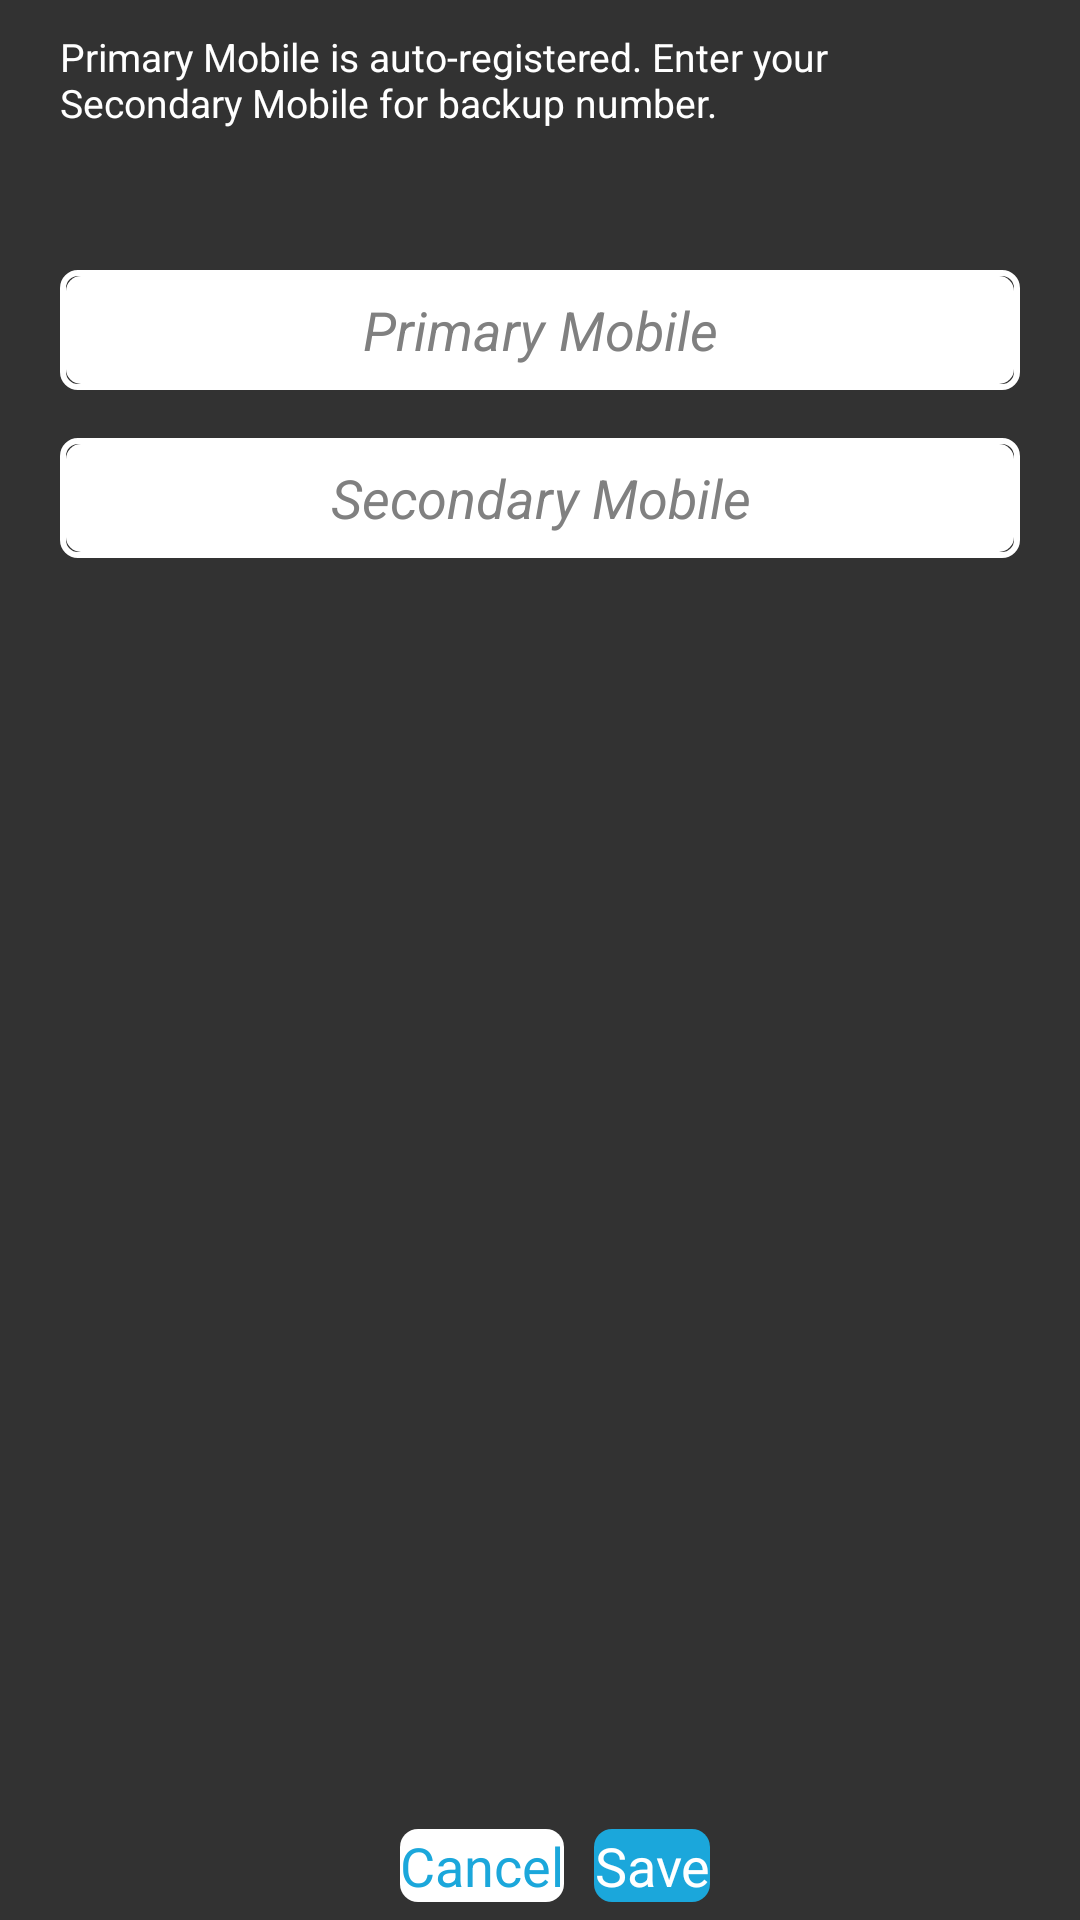

Layout XML and referenced resources for this Android screen:
<!-- AndroidManifest.xml: application theme AppTheme -->
<!-- res/layout/mobile_nos.xml -->
<?xml version="1.0" encoding="utf-8"?>
<RelativeLayout android:orientation="vertical" android:layout_width="fill_parent" 
    android:layout_height="fill_parent" android:fillViewport="true"
  xmlns:android="http://schemas.android.com/apk/res/android" 
  xmlns:app="http://schemas.android.com/apk/res-auto"
  android:background="#323232" >
	<ScrollView android:orientation="vertical" android:id="@+id/main_section" 
        android:layout_width="fill_parent" android:layout_height="fill_parent" 
        android:fillViewport="true">
            <LinearLayout android:gravity="top" android:orientation="vertical" android:id="@+id/main_form" 
                android:layout_gravity="center" android:layout_width="wrap_content" android:layout_height="wrap_content"
                android:paddingBottom="60dip">
                <TextView android:textSize="13.0sp" android:textColor="#ffffff" 
                    android:layout_gravity="center" android:id="@+id/mobile_inst" 
                    android:layout_width="fill_parent" android:layout_height="80.0dip" 
                    android:layout_marginLeft="20.0dip" android:layout_marginTop="10.0dip" 
                    android:layout_marginRight="20.0dip" android:text="Primary Mobile is auto-registered. Enter your Secondary Mobile for backup number." />
                <RelativeLayout android:layout_gravity="center" android:orientation="horizontal" 
                    android:layout_width="fill_parent" android:layout_height="wrap_content" 
                    android:layout_marginLeft="20.0dip" android:layout_marginRight="20.0dip">
                    <EditText android:textSize="18.0sp" android:gravity="center" 
                        android:id="@+id/primMobile" android:layout_width="fill_parent" 
                        android:layout_height="40.0dip" android:hint="Primary Mobile" 
                        android:singleLine="true" android:inputType="phone" style="@style/form_edit_text" />
                </RelativeLayout>
                
                <RelativeLayout android:layout_gravity="center" android:orientation="horizontal" 
                    android:layout_width="fill_parent" android:layout_height="wrap_content" 
                    android:layout_marginLeft="20.0dip" android:layout_marginTop="16.0dip" 
                    android:layout_marginRight="20.0dip">
                    <EditText android:textSize="18.0sp" android:gravity="center" 
                        android:id="@+id/secMobile" android:layout_width="fill_parent" 
                        android:layout_height="40.0dip" android:hint="Secondary Mobile" 
                        android:singleLine="true" android:inputType="phone" 
                        android:imeOptions="actionDone" style="@style/form_edit_text" />
                </RelativeLayout>
            </LinearLayout>
    </ScrollView>
    <LinearLayout android:gravity="center" android:id="@+id/taskbar" android:padding="6.0dip" 
        android:layout_width="fill_parent" android:layout_height="wrap_content" 
        android:layout_alignParentBottom="true" >
        <Button
            android:id="@+id/btnCancelMobile"
            style="@+style/cancel_button"
            android:layout_width="wrap_content"
            android:layout_height="wrap_content"
            android:layout_marginLeft="10.0dip"
            android:layout_gravity="center_horizontal"
            android:background="@drawable/rounded_white_rectangle"
            android:text="@string/btn_cancel"
            android:textSize="18.0sp" />
        <Button
            android:id="@+id/btnSaveMobile"
            style="@style/save_button"
            android:layout_marginLeft="10.0dip"
            android:layout_width="wrap_content"
            android:layout_height="wrap_content"
            android:layout_gravity="center_horizontal"
            android:background="@drawable/round_rect_blue"
            android:text="@string/btn_save"
            android:textColor="#ffffff"
            android:textSize="18.0sp" />
    </LinearLayout>
</RelativeLayout>
<!-- resources referenced by this layout -->
<resources>
  <!-- drawable round_rect_blue (drawable-mdpi) -->
  <?xml version="1.0" encoding="utf-8"?>
  <shape android:shape="rectangle"
    xmlns:android="http://schemas.android.com/apk/res/android">
      <solid android:color="#ff1ba7db" />
      <corners android:radius="6.0dip" />
  </shape>
  <!-- drawable rounded_white_rectangle (drawable-mdpi) -->
  <?xml version="1.0" encoding="utf-8"?>
  <shape android:shape="rectangle"
    xmlns:android="http://schemas.android.com/apk/res/android">
      <gradient android:startColor="#ffffffff" android:endColor="#ffffffff" android:angle="270.0" />
      <corners android:radius="6.0dip" />
  </shape>
  <string name="btn_cancel">Cancel</string>
  <string name="btn_save">Save</string>
  <style name="cancel_button"><item name="android:textSize">17.0sp</item>
  		<item name="android:textColor">#ff1ba7db</item>
  		<item name="android:background">@drawable/white_rectangle_selector</item></style>
  <style name="form_edit_text" parent="style/TextAppearance">
  		<item name="android:textSize">18.0sp</item>
  		<item name="android:textColor">#ff464646</item>
  		<item name="android:background">@drawable/form_edit_text_bg</item>
  		<item name="android:padding">5.0sp</item>
  		<item name="android:textCursorDrawable">@drawable/cursor</item>
  	</style>
  <style name="save_button"><item name="android:textSize">17.0sp</item>
  		<item name="android:textColor">#ffffffff</item>
  		<item name="android:background">@drawable/round_rect_blue_selector</item></style>
  <style name="AppTheme" parent="AppBaseTheme">
          
      </style>
  <!-- drawable white_rectangle_selector (drawable-mdpi) -->
  <?xml version="1.0" encoding="utf-8"?>
  <selector
    xmlns:android="http://schemas.android.com/apk/res/android">
      <item android:state_pressed="true" android:drawable="@drawable/rounded_white_rectangle_pressed" />
      <item android:drawable="@drawable/rounded_white_rectangle" />
  </selector>
  <!-- drawable form_edit_text_bg (drawable-mdpi) -->
  <?xml version="1.0" encoding="utf-8"?>
  <layer-list
    xmlns:android="http://schemas.android.com/apk/res/android">
      <item>
          <shape android:shape="rectangle">
              <stroke android:width="2.0dip" android:color="#ffffffff" />
              <corners android:radius="5.0dip" />
          </shape>
      </item>
      <item android:left="2.0dip" android:top="2.0dip" android:right="2.0dip" android:bottom="2.0dip">
          <shape android:shape="rectangle">
              <solid android:color="#ffffffff" />
              <corners android:radius="5.0dip" />
          </shape>
      </item>
  </layer-list>
  <!-- drawable cursor (drawable-mdpi) -->
  <?xml version="1.0" encoding="utf-8"?>
  <shape android:shape="rectangle"
    xmlns:android="http://schemas.android.com/apk/res/android">
      <size android:width="2.0dip" />
      <solid android:color="#ff000099" />
  </shape>
  <!-- drawable round_rect_blue_selector (drawable-mdpi) -->
  <?xml version="1.0" encoding="utf-8"?>
  <selector
    xmlns:android="http://schemas.android.com/apk/res/android">
      <item android:state_pressed="true" android:drawable="@drawable/round_rect_blue_pressed" />
      <item android:drawable="@drawable/round_rect_blue" />
  </selector>
  <style name="AppBaseTheme" parent="android:Theme.Light">
          
      </style>
  <!-- drawable rounded_white_rectangle_pressed (drawable-mdpi) -->
  <?xml version="1.0" encoding="utf-8"?>
  <shape android:shape="rectangle"
    xmlns:android="http://schemas.android.com/apk/res/android">
      <gradient android:angle="0.0" />
      <solid android:color="#ffe6e6e6" />
      <corners android:radius="6.0dip" />
  </shape>
  <!-- drawable round_rect_blue_pressed (drawable-mdpi) -->
  <?xml version="1.0" encoding="utf-8"?>
  <shape android:shape="rectangle"
    xmlns:android="http://schemas.android.com/apk/res/android">
      <solid android:color="#ff197cb3" />
      <corners android:radius="6.0dip" />
  </shape>
</resources>
